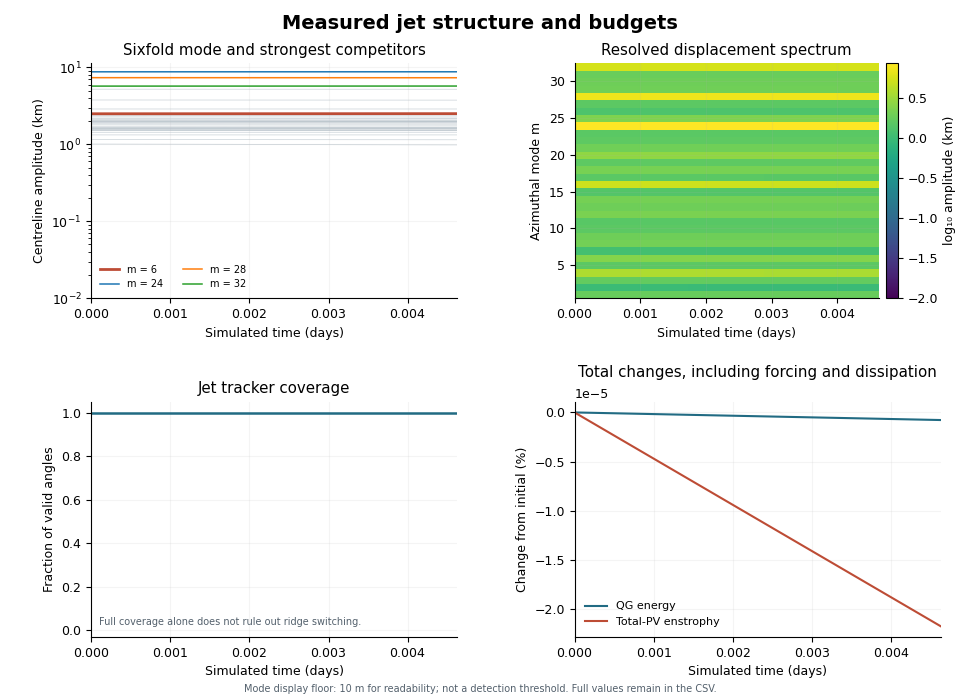

Data behind this chart, as committed beside it:
time_s, step, energy_m2_s2, total_pv_enstrophy_s2, mean_s_s, mean_jet_radius_m, mean_peak_speed_m_s, jet_coverage, m1_amplitude_m, m1_real_m, m1_imag_m, m2_amplitude_m, m2_real_m, m2_imag_m, m3_amplitude_m, m3_real_m, m3_imag_m, m4_amplitude_m, m4_real_m, m4_imag_m, m5_amplitude_m, m5_real_m, m5_imag_m, m6_amplitude_m
0.0, 0.0, 567.6, 2.7241064185170413e-10, 6.352747104407253e-22, 15031352, 99.48, 1.0, 1799, -852.7, 286.8, 1009, -405, 301.3, 1718, 751.1, -416.3, 3778, 1663, 896.5, 1599, 793.2, 99.58, 2501
100.0, 10.0, 567.6, 2.7241062705118167e-10, 4.235164736271502e-22, 15031351, 99.48, 1.0, 1799, -853.3, 284.9, 1003, -400.8, 301.7, 1722, 753.6, -416.4, 3773, 1662, 892.9, 1597, 792.4, 97.64, 2503
200.0, 20.0, 567.6, 2.724106122510603e-10, 6.352747104407253e-22, 15031351, 99.48, 1.0, 1799, -853.8, 283, 997.1, -396.5, 302.2, 1726, 755.9, -416.4, 3768, 1661, 889.3, 1595, 791.6, 95.7, 2505
300.0, 30.0, 567.6, 2.7241059745133905e-10, 4.235164736271502e-22, 15031350, 99.48, 1.0, 1799, -854.4, 281.1, 990.9, -392.3, 302.7, 1730, 758.3, -416.5, 3763, 1660, 885.8, 1593, 790.7, 93.79, 2507
400.0, 40.0, 567.6, 2.724105826520172e-10, 6.352747104407253e-22, 15031350, 99.48, 1.0, 1799, -854.9, 279.3, 984.8, -388, 303.1, 1734, 760.6, -416.5, 3758, 1659, 882.2, 1591, 789.9, 91.86, 2509
